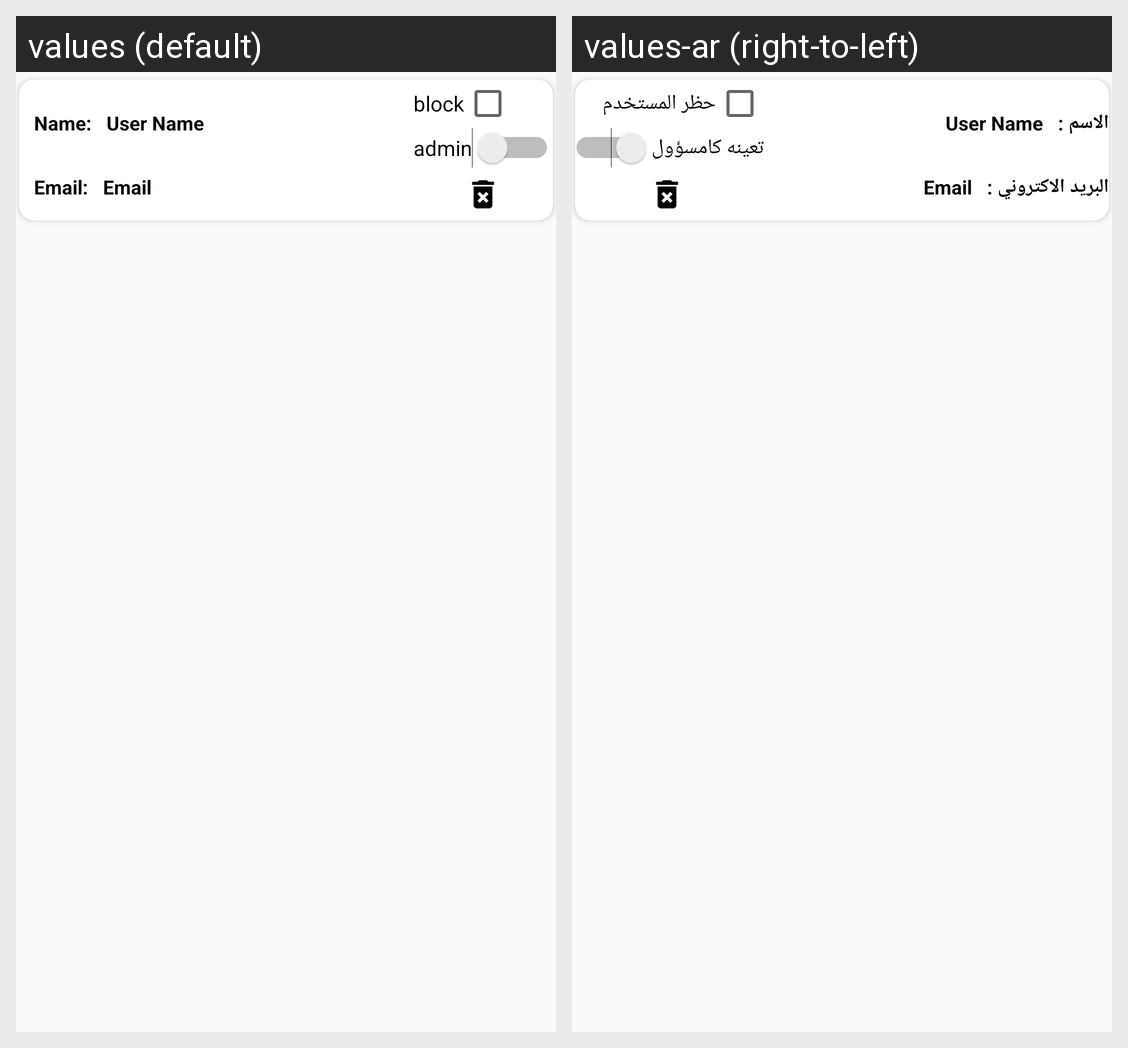

The Android screen above is rendered under two locales of the same app. Produce the string resources it draws, with the default and per-locale values.
Android screen res/layout/custome_desplay_user.xml rendered under 2 locales, left to right: values (default), values-ar (right-to-left). Device: Nexus 5 (rendered at 1080×1920; each locale shown at half size, 540×960, under a caption strip naming it); theme AppTheme.
Strings drawn on this screen, with the default value and each locale's value (text and hints the layout hard-codes, and strings that could not be matched under every locale, appear in the picture but are not listed):

name
  values: Name:
  values-ar: الاسم :

email
  values: Email:
  values-ar: البريد الاكتروني :

block_user
  values: block
  values-ar: حظر المستخدم

make_him_admin
  values: admin
  values-ar: تعينه كامسؤول
